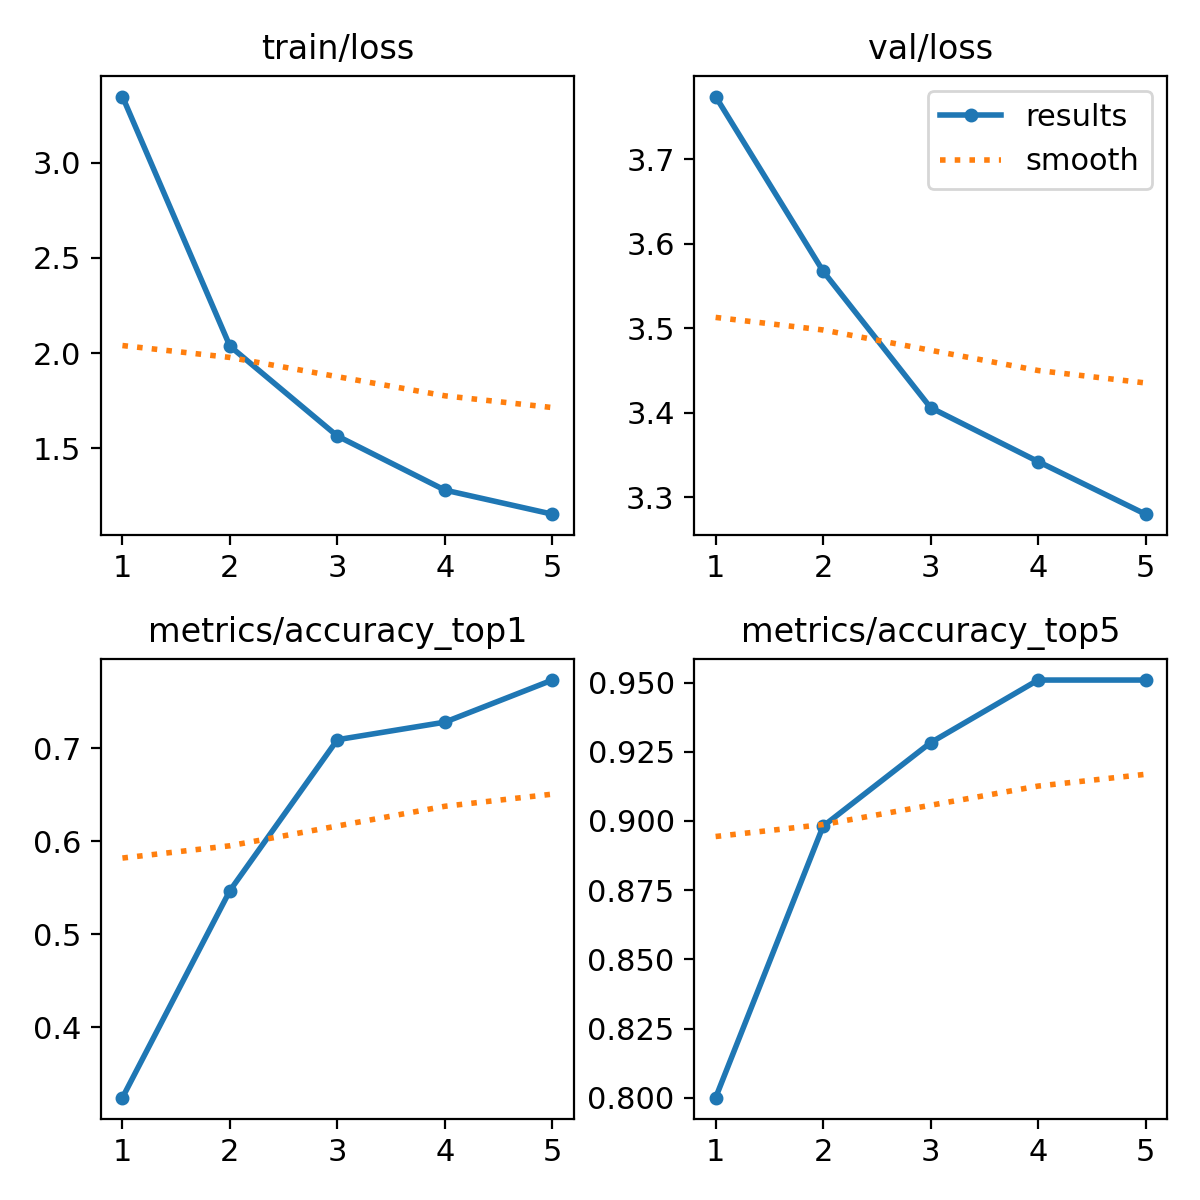

The file beside this chart, header and first rows:
epoch, train/loss, metrics/accuracy_top1, metrics/accuracy_top5, val/loss, lr/pg0, lr/pg1, lr/pg2
1, 3.347, 0.3245, 0.8, 3.774, 0.0002375, 0.0002375, 0.0002375
2, 2.037, 0.5472, 0.8981, 3.568, 0.0003814, 0.0003814, 0.0003814
3, 1.565, 0.7094, 0.9283, 3.406, 0.0004309, 0.0004309, 0.0004309
4, 1.282, 0.7283, 0.9509, 3.342, 0.0002899, 0.0002899, 0.0002899
5, 1.155, 0.7736, 0.9509, 3.28, 0.0002899, 0.0002899, 0.0002899
